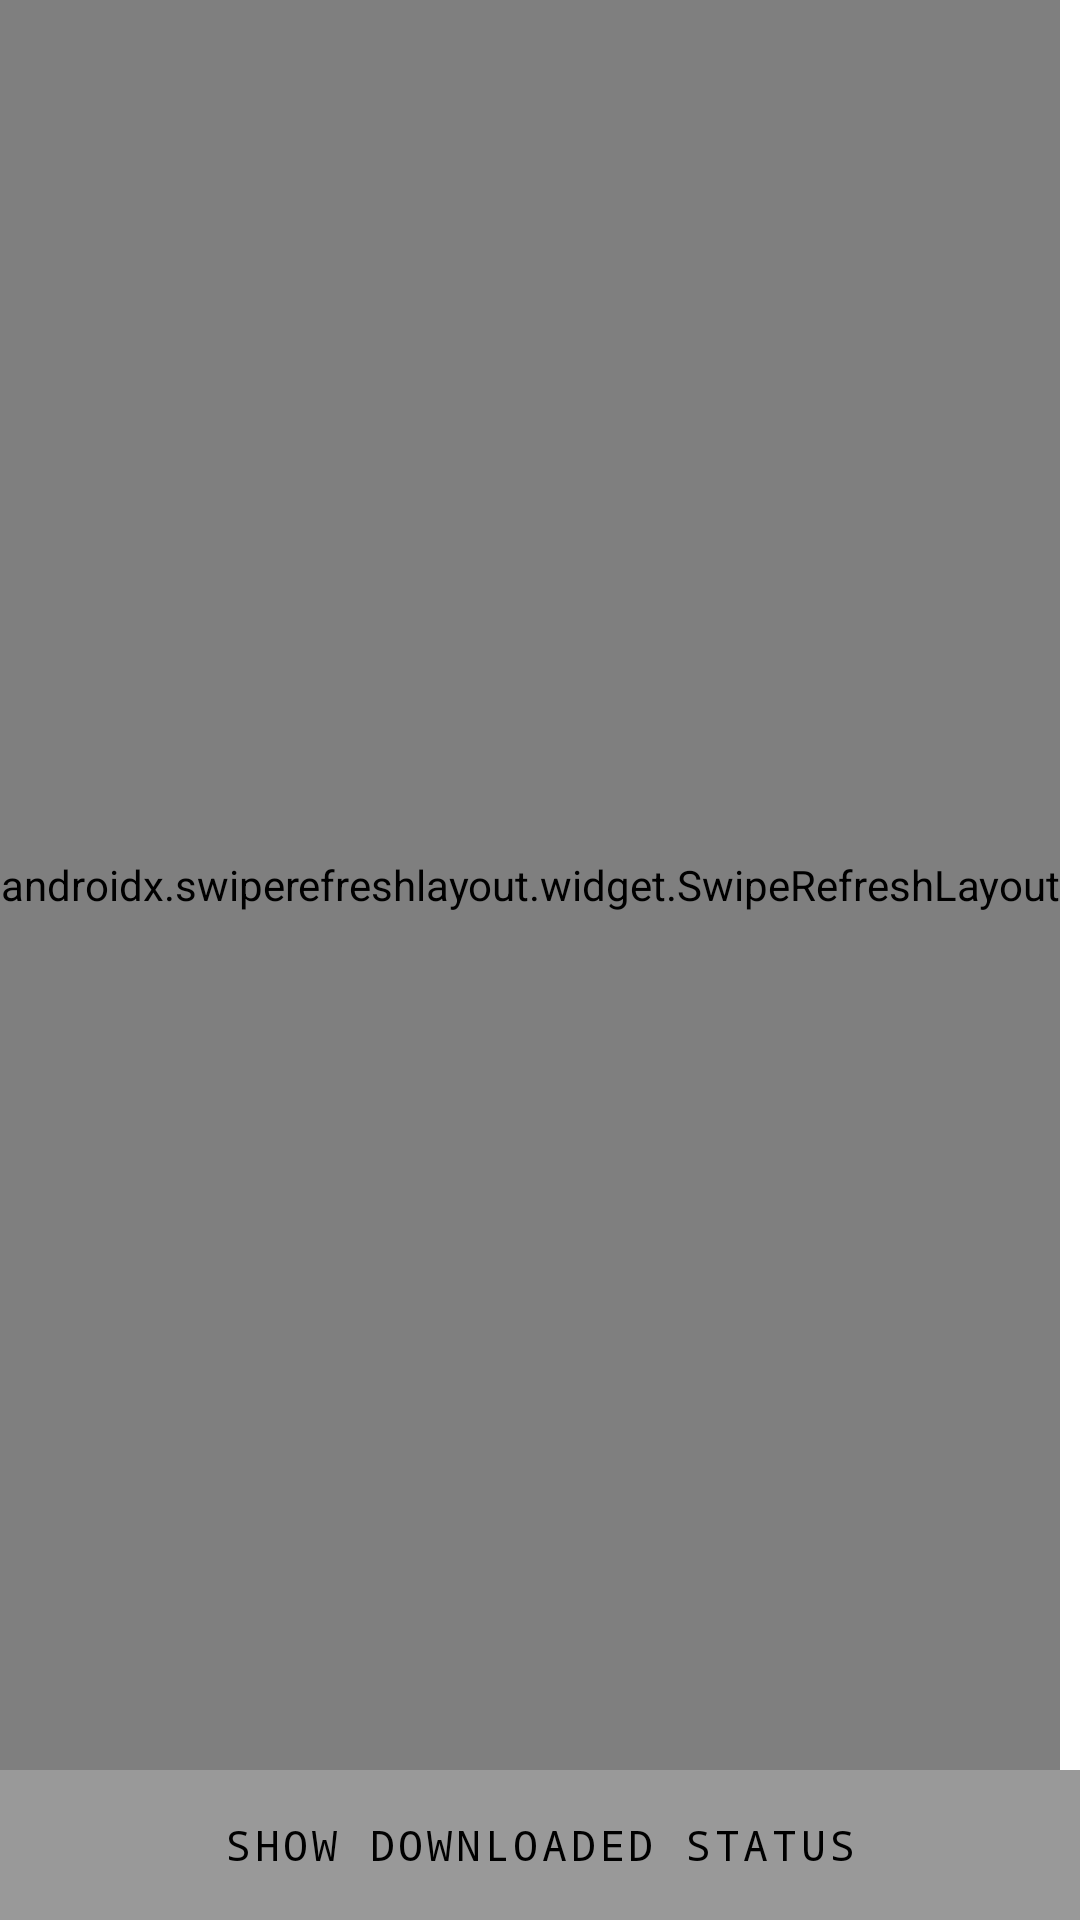

The Android layout XML behind this screen, and the referenced resources:
<!-- AndroidManifest.xml: application theme Theme.MessiahWamr -->
<!-- res/layout/fragment_status_home.xml -->
<?xml version="1.0" encoding="utf-8"?>
<LinearLayout xmlns:android="http://schemas.android.com/apk/res/android"
    xmlns:app="http://schemas.android.com/apk/res-auto"
    xmlns:tools="http://schemas.android.com/tools"
    android:layout_width="match_parent"
    android:layout_height="match_parent"
    tools:context=".statusHome"
    android:background="@drawable/chatbackground"
    android:orientation="vertical"
    >


    <androidx.swiperefreshlayout.widget.SwipeRefreshLayout
        android:layout_width="wrap_content"
        android:layout_height="wrap_content"
        android:id="@+id/swipe"
        android:layout_weight="0.75">

        <androidx.recyclerview.widget.RecyclerView
            android:id="@+id/recyclerview"
            android:layout_width="match_parent"
            android:layout_height="wrap_content"
            android:fitsSystemWindows="true"
            app:layout_constraintBottom_toBottomOf="parent"
            app:layout_constraintStart_toStartOf="parent"
            app:layout_constraintTop_toTopOf="parent"></androidx.recyclerview.widget.RecyclerView>


    </androidx.swiperefreshlayout.widget.SwipeRefreshLayout>
    <LinearLayout
        style="@style/Widget.Theme.MessiahWamr.ButtonBar.Fullscreen"
        android:layout_width="match_parent"
        android:layout_height="wrap_content"
        android:layout_gravity="bottom|center_horizontal"
        android:orientation="horizontal"
        tools:ignore="UselessParent"
        >

        <Button
            android:id="@+id/downloaded"
            style="?android:attr/buttonBarButtonStyle"
            android:layout_width="0dp"
            android:layout_height="50dp"
            android:layout_weight="1"
            android:textColor="@color/black"
            android:fontFamily="monospace"
            android:text="Show Downloaded Status"
            />


    </LinearLayout>

</LinearLayout>
<!-- resources referenced by this layout -->
<resources>
  <color name="black">#FF000000</color>
  <style name="Widget.Theme.MessiahWamr.ButtonBar.Fullscreen" parent="">
          <item name="android:background">@color/black_overlay</item>
          <item name="android:buttonBarStyle">?android:attr/buttonBarStyle</item>
      </style>
  <style name="Theme.MessiahWamr" parent="Theme.MaterialComponents.DayNight.DarkActionBar">
          
  
          <item name="colorPrimary">@color/green</item>
          <item name="colorPrimaryVariant">#FFC107</item>
          <item name="colorOnPrimary">#FFC107</item>
          
          <item name="colorSecondary">@color/teal_200</item>
          <item name="colorSecondaryVariant">@color/teal_700</item>
          <item name="colorOnSecondary">@color/black</item>
          
          <item name="android:statusBarColor" tools:targetApi="l">#040200</item>
          
      </style>
  <color name="black_overlay">#66000000</color>
  <color name="green">#4CAF50</color>
  <color name="teal_200">#FF03DAC5</color>
  <color name="teal_700">#FF018786</color>
</resources>
